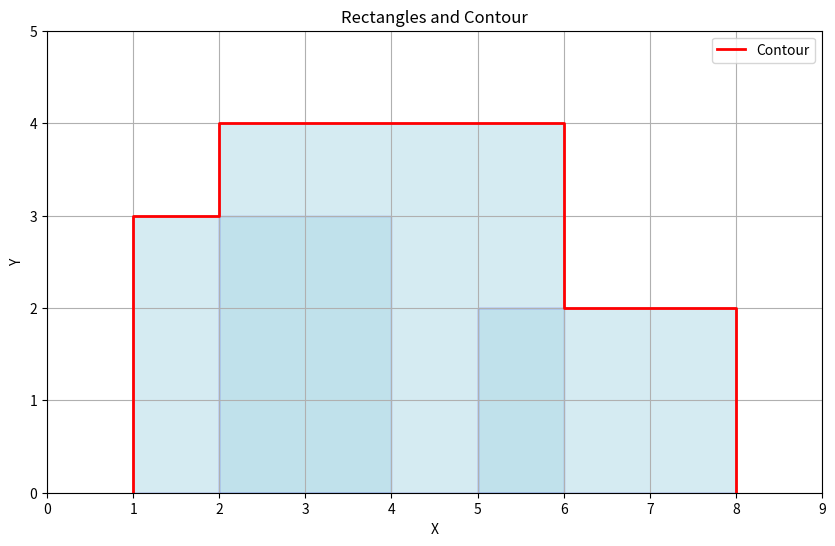

Reproduce this figure in Python.
import matplotlib.pyplot as plt
import matplotlib.patches as patches

def contourRectangle(rectangles):
    """
    Compute the contour of a collection of rectangles without sorting events.
    :param rectangles: List of rectangles, each represented as [left, top, right, bottom].
    :return: List of vertices defining the contour.
    """
    # Step 1: Find the range of x-coordinates
    min_x = min(rect[0] for rect in rectangles)
    max_x = max(rect[2] for rect in rectangles)
    
    # Step 2: Create the height map
    heights = [0] * (max_x - min_x + 1)  # Array to store heights at each x-coordinate

    # Step 3: Populate the height map
    for left, top, right, _ in rectangles:
        for x in range(left, right):
            heights[x - min_x] = max(heights[x - min_x], top)

    # Step 4: Extract the contour with vertical edges
    contour = []
    prev_height = 0
    for x in range(len(heights)):
        if heights[x] != prev_height:
            # Add vertical transition if height changes
            contour.append((x + min_x, prev_height))
            contour.append((x + min_x, heights[x]))
            prev_height = heights[x]

    # Ensure the contour ends properly
    contour.append((max_x, 0))
    return contour

def drawRectanglesAndContour(rectangles, contour):
    """
    Visualize the input rectangles and their computed contour.
    :param rectangles: List of rectangles, each represented as [left, top, right, bottom].
    :param contour: List of vertices defining the contour.
    """
    fig, ax = plt.subplots(figsize=(10, 6))

    # Draw rectangles
    for left, top, right, bottom in rectangles:
        width = right - left
        height = top - bottom
        rect = patches.Rectangle((left, bottom), width, height, linewidth=1, edgecolor='blue', facecolor='lightblue', alpha=0.5)
        ax.add_patch(rect)

    # Draw contour
    contour_x, contour_y = zip(*contour)
    ax.plot(contour_x, contour_y, color='red', linewidth=2, label="Contour")

    # Add labels and legend
    ax.set_xlim(0, max(max(rect[2] for rect in rectangles), max(contour_x) + 1))
    ax.set_ylim(0, max(max(rect[1] for rect in rectangles), max(contour_y) + 1))
    ax.set_xlabel("X")
    ax.set_ylabel("Y")
    ax.legend()
    ax.grid(True)
    plt.title("Rectangles and Contour")
    plt.show()

# Example Input
rectangles = [
    [1, 3, 4, 0],  # Rectangle from (1, 3) to (4, 0)
    [2, 4, 6, 0],  # Rectangle from (2, 4) to (6, 0)
    [5, 2, 8, 0],  # Rectangle from (5, 2) to (8, 0)
]

# Compute the contour
contour = contourRectangle(rectangles)

# Draw the rectangles and contour
drawRectanglesAndContour(rectangles, contour)
